Dataset: paddy-leaf-disease (GitHub, Ashiqul-CSE/paddy-leaf-disease). Classes: brown spot, leaf blast, leaf smut.

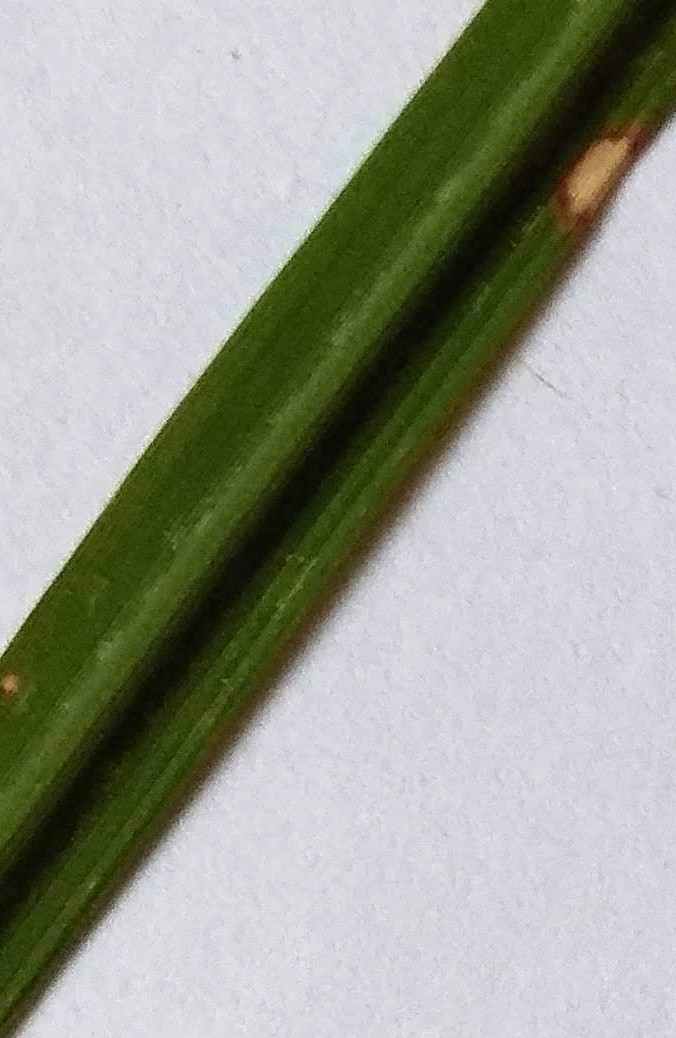
Label: leaf blast

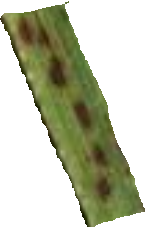
Label: leaf smut

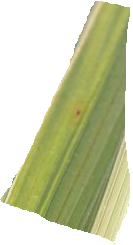
Label: brown spot

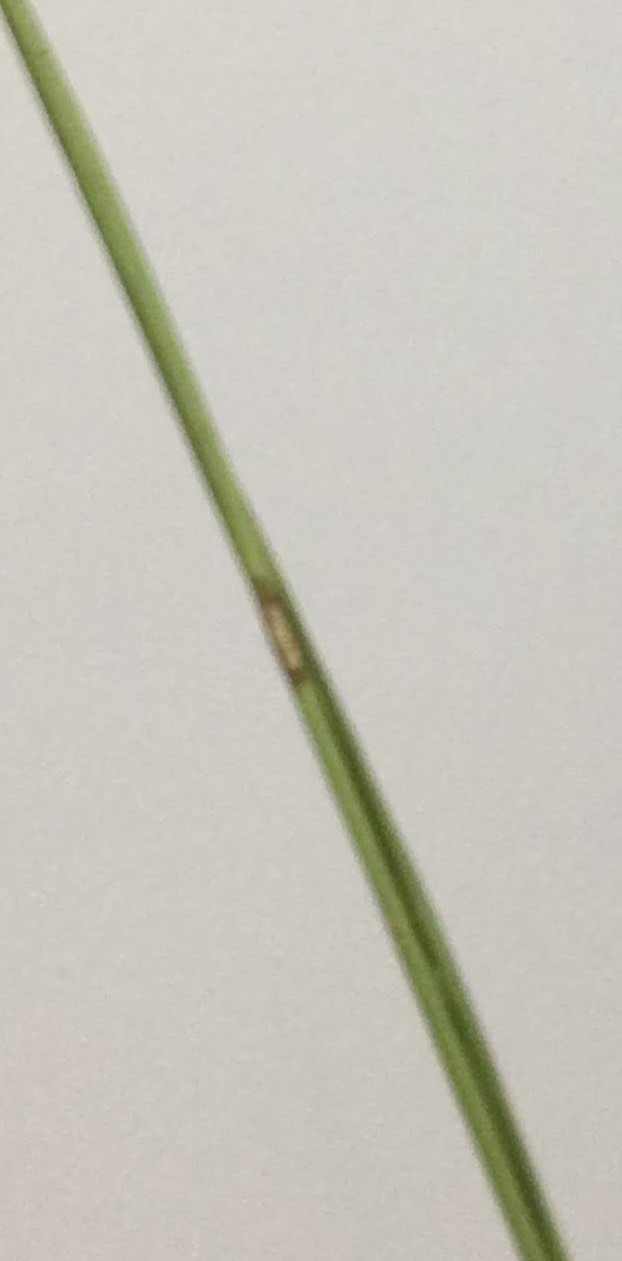
Label: leaf blast

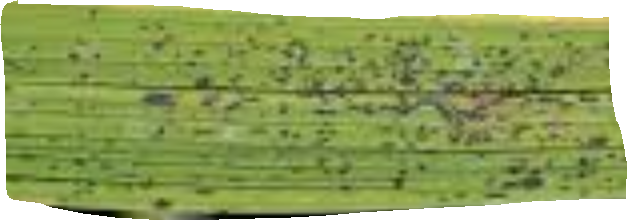
Label: leaf smut

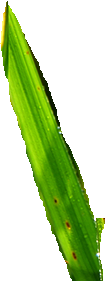
Label: brown spot
